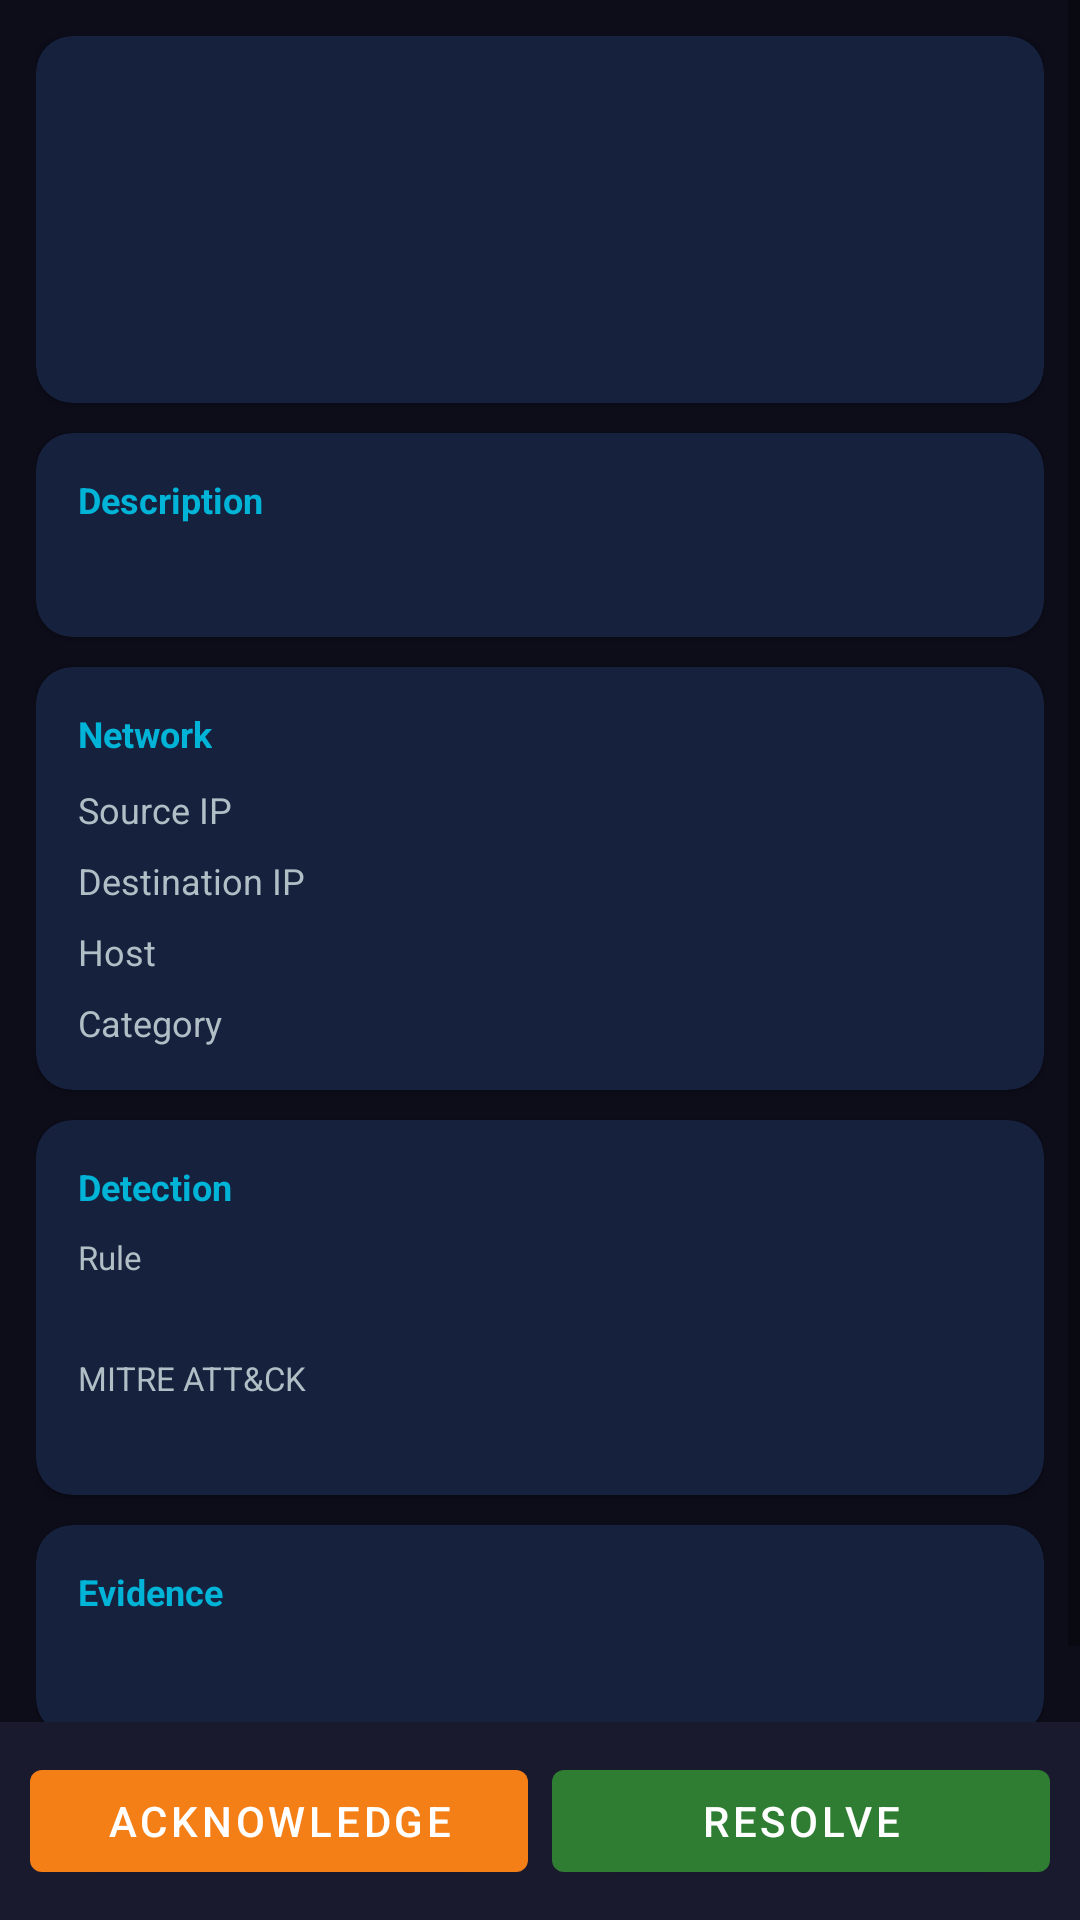

Produce the Android XML layout that renders to this screen, including the resource entries it uses.
<!-- AndroidManifest.xml: application theme Theme.SOCMonitor -->
<!-- res/layout/activity_alert_detail.xml -->
<?xml version="1.0" encoding="utf-8"?>
<LinearLayout xmlns:android="http://schemas.android.com/apk/res/android"
    xmlns:app="http://schemas.android.com/apk/res-auto"
    android:layout_width="match_parent"
    android:layout_height="match_parent"
    android:background="@color/bg_primary"
    android:orientation="vertical">


    <ScrollView
        android:layout_width="match_parent"
        android:layout_height="0dp"
        android:layout_weight="1">
        <LinearLayout android:layout_width="match_parent" android:layout_height="wrap_content"
            android:orientation="vertical" android:padding="12dp">

            
            <androidx.cardview.widget.CardView android:layout_width="match_parent" android:layout_height="wrap_content"
                android:layout_marginBottom="10dp" app:cardBackgroundColor="@color/bg_card" app:cardCornerRadius="12dp">
                <LinearLayout android:layout_width="match_parent" android:layout_height="wrap_content"
                    android:orientation="vertical" android:padding="14dp">
                    <TextView android:id="@+id/tv_alert_id" android:layout_width="wrap_content"
                        android:layout_height="wrap_content" android:textColor="@color/accent_cyan" android:textSize="11sp"/>
                    <TextView android:id="@+id/tv_alert_title" android:layout_width="match_parent"
                        android:layout_height="wrap_content" android:layout_marginTop="4dp"
                        android:textColor="@color/text_primary" android:textSize="18sp" android:textStyle="bold"/>
                    <LinearLayout android:layout_width="match_parent" android:layout_height="wrap_content"
                        android:orientation="horizontal" android:gravity="center_vertical" android:layout_marginTop="10dp">
                        <TextView android:id="@+id/tv_severity" android:layout_width="wrap_content"
                            android:layout_height="wrap_content" android:paddingHorizontal="10dp"
                            android:paddingVertical="3dp" android:textColor="#FFFFFF" android:textSize="11sp" android:textStyle="bold"/>
                        <TextView android:id="@+id/tv_status" android:layout_width="wrap_content"
                            android:layout_height="wrap_content" android:layout_marginStart="10dp"
                            android:textSize="12sp" android:textStyle="bold"/>
                    </LinearLayout>
                    <TextView android:id="@+id/tv_timestamp" android:layout_width="wrap_content"
                        android:layout_height="wrap_content" android:layout_marginTop="6dp"
                        android:textColor="@color/text_secondary" android:textSize="11sp"/>
                </LinearLayout>
            </androidx.cardview.widget.CardView>

            
            <androidx.cardview.widget.CardView android:layout_width="match_parent" android:layout_height="wrap_content"
                android:layout_marginBottom="10dp" app:cardBackgroundColor="@color/bg_card" app:cardCornerRadius="12dp">
                <LinearLayout android:layout_width="match_parent" android:layout_height="wrap_content"
                    android:orientation="vertical" android:padding="14dp">
                    <TextView android:layout_width="wrap_content" android:layout_height="wrap_content"
                        android:text="Description" android:textColor="@color/accent_cyan"
                        android:textSize="12sp" android:textStyle="bold" android:layout_marginBottom="6dp"/>
                    <TextView android:id="@+id/tv_description" android:layout_width="match_parent"
                        android:layout_height="wrap_content" android:textColor="@color/text_primary"
                        android:textSize="13sp" android:lineSpacingExtra="3dp"/>
                </LinearLayout>
            </androidx.cardview.widget.CardView>

            
            <androidx.cardview.widget.CardView android:layout_width="match_parent" android:layout_height="wrap_content"
                android:layout_marginBottom="10dp" app:cardBackgroundColor="@color/bg_card" app:cardCornerRadius="12dp">
                <LinearLayout android:layout_width="match_parent" android:layout_height="wrap_content"
                    android:orientation="vertical" android:padding="14dp">
                    <TextView android:layout_width="wrap_content" android:layout_height="wrap_content"
                        android:text="Network" android:textColor="@color/accent_cyan"
                        android:textSize="12sp" android:textStyle="bold" android:layout_marginBottom="8dp"/>
                    <LinearLayout android:layout_width="match_parent" android:layout_height="wrap_content" android:orientation="horizontal" android:layout_marginBottom="6dp">
                        <TextView android:layout_width="0dp" android:layout_height="wrap_content" android:layout_weight="1" android:text="Source IP" android:textColor="@color/text_secondary" android:textSize="12sp"/>
                        <TextView android:id="@+id/tv_src_ip" android:layout_width="wrap_content" android:layout_height="wrap_content" android:textColor="@color/severity_critical" android:textSize="13sp"/>
                    </LinearLayout>
                    <LinearLayout android:layout_width="match_parent" android:layout_height="wrap_content" android:orientation="horizontal" android:layout_marginBottom="6dp">
                        <TextView android:layout_width="0dp" android:layout_height="wrap_content" android:layout_weight="1" android:text="Destination IP" android:textColor="@color/text_secondary" android:textSize="12sp"/>
                        <TextView android:id="@+id/tv_dst_ip" android:layout_width="wrap_content" android:layout_height="wrap_content" android:textColor="@color/text_primary" android:textSize="13sp"/>
                    </LinearLayout>
                    <LinearLayout android:layout_width="match_parent" android:layout_height="wrap_content" android:orientation="horizontal" android:layout_marginBottom="6dp">
                        <TextView android:layout_width="0dp" android:layout_height="wrap_content" android:layout_weight="1" android:text="Host" android:textColor="@color/text_secondary" android:textSize="12sp"/>
                        <TextView android:id="@+id/tv_host" android:layout_width="wrap_content" android:layout_height="wrap_content" android:textColor="@color/text_primary" android:textSize="13sp"/>
                    </LinearLayout>
                    <LinearLayout android:layout_width="match_parent" android:layout_height="wrap_content" android:orientation="horizontal">
                        <TextView android:layout_width="0dp" android:layout_height="wrap_content" android:layout_weight="1" android:text="Category" android:textColor="@color/text_secondary" android:textSize="12sp"/>
                        <TextView android:id="@+id/tv_category" android:layout_width="wrap_content" android:layout_height="wrap_content" android:textColor="@color/text_primary" android:textSize="13sp"/>
                    </LinearLayout>
                </LinearLayout>
            </androidx.cardview.widget.CardView>

            
            <androidx.cardview.widget.CardView android:layout_width="match_parent" android:layout_height="wrap_content"
                android:layout_marginBottom="10dp" app:cardBackgroundColor="@color/bg_card" app:cardCornerRadius="12dp">
                <LinearLayout android:layout_width="match_parent" android:layout_height="wrap_content"
                    android:orientation="vertical" android:padding="14dp">
                    <TextView android:layout_width="wrap_content" android:layout_height="wrap_content"
                        android:text="Detection" android:textColor="@color/accent_cyan"
                        android:textSize="12sp" android:textStyle="bold" android:layout_marginBottom="8dp"/>
                    <TextView android:layout_width="wrap_content" android:layout_height="wrap_content" android:text="Rule" android:textColor="@color/text_secondary" android:textSize="11sp"/>
                    <TextView android:id="@+id/tv_rule_name" android:layout_width="match_parent" android:layout_height="wrap_content" android:textColor="@color/text_primary" android:textSize="13sp" android:layout_marginBottom="8dp"/>
                    <TextView android:layout_width="wrap_content" android:layout_height="wrap_content" android:text="MITRE ATT&amp;CK" android:textColor="@color/text_secondary" android:textSize="11sp"/>
                    <TextView android:id="@+id/tv_mitre" android:layout_width="match_parent" android:layout_height="wrap_content" android:textColor="@color/severity_high" android:textSize="13sp" android:textStyle="bold"/>
                </LinearLayout>
            </androidx.cardview.widget.CardView>

            
            <androidx.cardview.widget.CardView android:layout_width="match_parent" android:layout_height="wrap_content"
                android:layout_marginBottom="10dp" app:cardBackgroundColor="@color/bg_card" app:cardCornerRadius="12dp">
                <LinearLayout android:layout_width="match_parent" android:layout_height="wrap_content"
                    android:orientation="vertical" android:padding="14dp">
                    <TextView android:layout_width="wrap_content" android:layout_height="wrap_content"
                        android:text="Evidence" android:textColor="@color/accent_cyan"
                        android:textSize="12sp" android:textStyle="bold" android:layout_marginBottom="8dp"/>
                    <TextView android:id="@+id/tv_evidence" android:layout_width="match_parent"
                        android:layout_height="wrap_content" android:textColor="@color/text_primary"
                        android:textSize="13sp" android:lineSpacingExtra="5dp"
                        android:fontFamily="monospace"/>
                </LinearLayout>
            </androidx.cardview.widget.CardView>

        </LinearLayout>
    </ScrollView>

    
    <LinearLayout android:layout_width="match_parent" android:layout_height="wrap_content"
        android:background="@color/bg_secondary" android:orientation="horizontal" android:padding="10dp">
        <com.google.android.material.button.MaterialButton
            android:id="@+id/btn_acknowledge"
            android:layout_width="0dp" android:layout_height="46dp" android:layout_weight="1"
            android:layout_marginEnd="8dp" android:text="Acknowledge"
            app:backgroundTint="@color/severity_medium"/>
        <com.google.android.material.button.MaterialButton
            android:id="@+id/btn_resolve"
            android:layout_width="0dp" android:layout_height="46dp" android:layout_weight="1"
            android:text="Resolve" app:backgroundTint="@color/severity_low"/>
    </LinearLayout>

</LinearLayout>
<!-- resources referenced by this layout -->
<resources>
  <color name="accent_cyan">#00B4D8</color>
  <color name="bg_card">#16213E</color>
  <color name="bg_primary">#0D0D1A</color>
  <color name="bg_secondary">#1A1A2E</color>
  <color name="severity_critical">#B71C1C</color>
  <color name="severity_high">#E65100</color>
  <color name="severity_low">#2E7D32</color>
  <color name="severity_medium">#F57F17</color>
  <color name="text_primary">#FFFFFF</color>
  <color name="text_secondary">#B0BEC5</color>
  <style name="Theme.SOCMonitor" parent="Theme.MaterialComponents.DayNight.NoActionBar">
          <item name="colorPrimary">@color/colorPrimary</item>
          <item name="colorPrimaryVariant">@color/colorPrimaryVariant</item>
          <item name="colorOnPrimary">@color/colorOnPrimary</item>
          <item name="colorSecondary">@color/colorSecondary</item>
          <item name="colorOnSecondary">@color/colorOnSecondary</item>
          <item name="android:colorBackground">@color/bg_primary</item>
          <item name="colorSurface">@color/bg_secondary</item>
          <item name="colorOnSurface">@color/text_primary</item>
          <item name="android:statusBarColor">@color/bg_primary</item>
          <item name="android:navigationBarColor">@color/bg_primary</item>
          <item name="android:windowBackground">@color/bg_primary</item>
      </style>
  <color name="colorPrimary">#0F3460</color>
  <color name="colorPrimaryVariant">#0D0D1A</color>
  <color name="colorOnPrimary">#FFFFFF</color>
  <color name="colorSecondary">#00B4D8</color>
  <color name="colorOnSecondary">#000000</color>
</resources>
